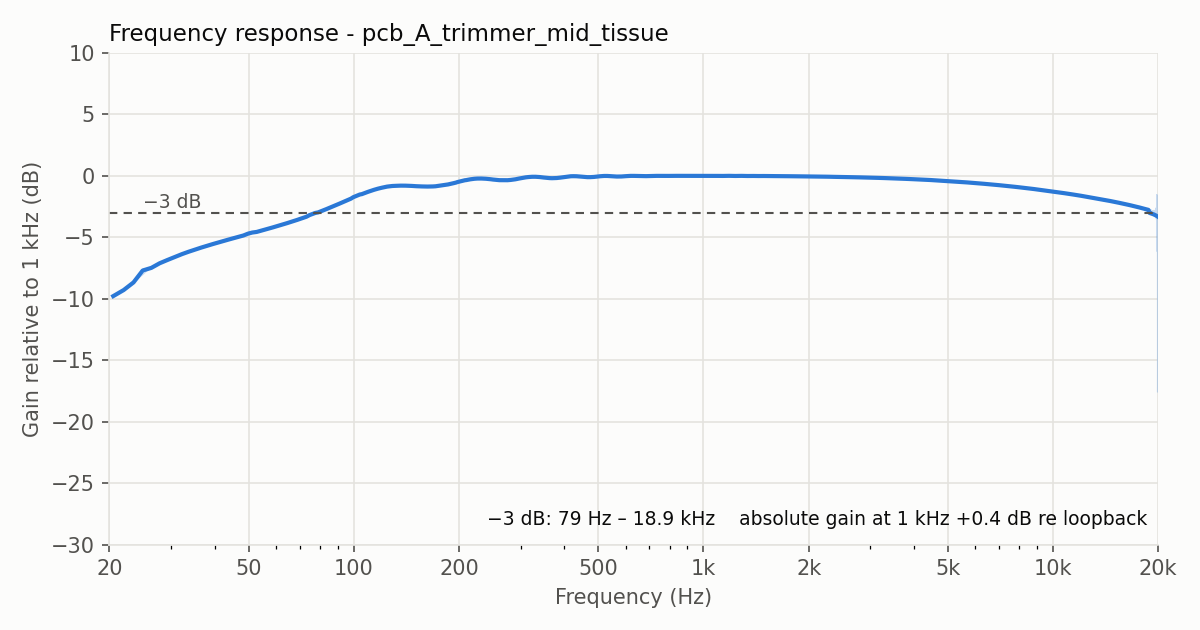

Source data for this figure (header and first rows):
freq_hz, gain_db, gain_db_smoothed
20.51, -9.4, -9.4
21.97, -8.91, -8.91
23.44, -8.29, -8.29
24.9, -7.65, -7.32
26.37, -7.01, -7.1
27.83, -6.7, -6.73
29.3, -6.5, -6.46
30.76, -6.21, -6.22
32.23, -5.98, -5.99
33.69, -5.79, -5.79
35.16, -5.61, -5.62
36.62, -5.45, -5.45
38.09, -5.3, -5.3
39.55, -5.16, -5.16
41.02, -5.03, -5.03
42.48, -4.91, -4.91
43.95, -4.79, -4.79
45.41, -4.68, -4.68
46.88, -4.57, -4.57
48.34, -4.47, -4.47
49.8, -4.37, -4.32
51.27, -4.28, -4.23
52.73, -4.18, -4.18
54.2, -4.09, -4.09
55.66, -4.0, -3.99
57.13, -3.91, -3.9
58.59, -3.81, -3.82
60.06, -3.73, -3.73
61.52, -3.64, -3.64
62.99, -3.55, -3.55
64.45, -3.46, -3.46
65.92, -3.38, -3.38
67.38, -3.29, -3.29
68.85, -3.21, -3.2
70.31, -3.12, -3.12
71.78, -3.03, -3.03
73.24, -2.94, -2.94
74.71, -2.86, -2.81
76.17, -2.77, -2.72
77.64, -2.68, -2.63
79.1, -2.59, -2.59
80.57, -2.5, -2.5
82.03, -2.41, -2.41
83.5, -2.32, -2.32
84.96, -2.24, -2.23
86.43, -2.15, -2.15
87.89, -2.06, -2.06
89.36, -1.98, -1.97
90.82, -1.89, -1.89
92.29, -1.8, -1.8
93.75, -1.72, -1.72
95.21, -1.64, -1.64
96.68, -1.55, -1.55
98.14, -1.48, -1.47
99.61, -1.39, -1.36
101.1, -1.31, -1.28
102.5, -1.24, -1.21
104.0, -1.17, -1.14
105.5, -1.1, -1.1
106.9, -1.03, -1.04
... 13,580 more rows
